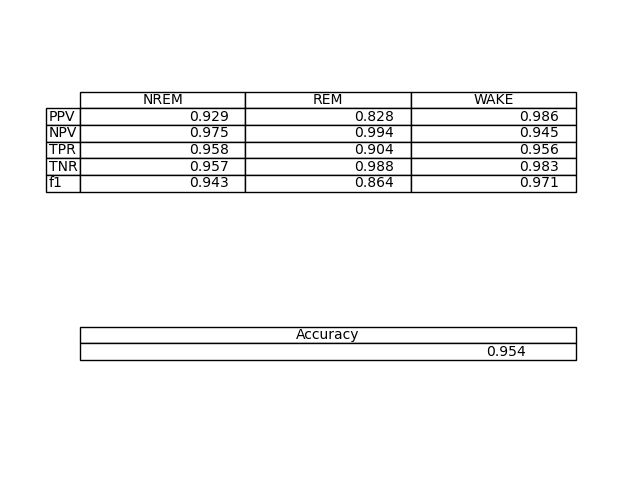

The data file committed next to this chart (first rows):
NREM, REM, WAKE
0.9292, 0.8275, 0.9862
0.9746, 0.9936, 0.945
0.9579, 0.9039, 0.9562
0.9568, 0.9875, 0.9825
0.9433, 0.864, 0.971
